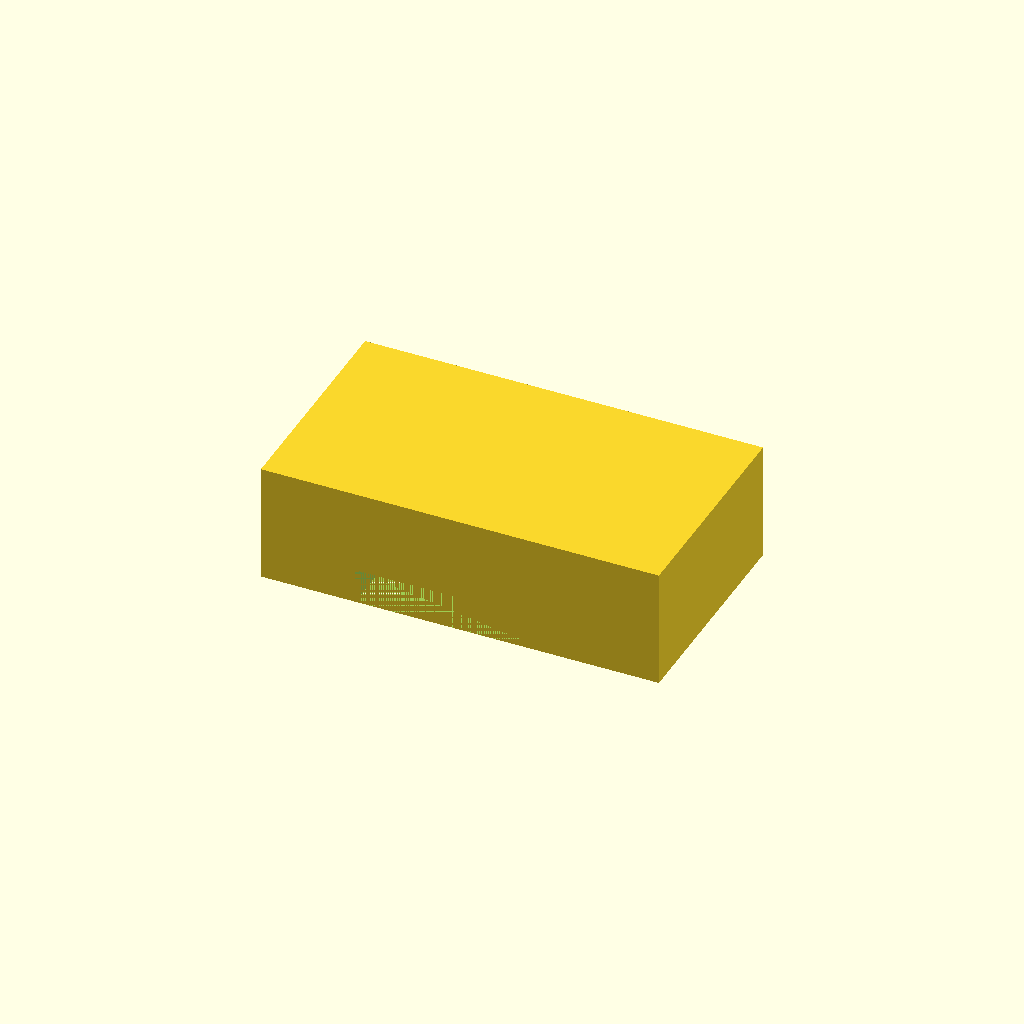
Cell 1: the model at its default parameters.
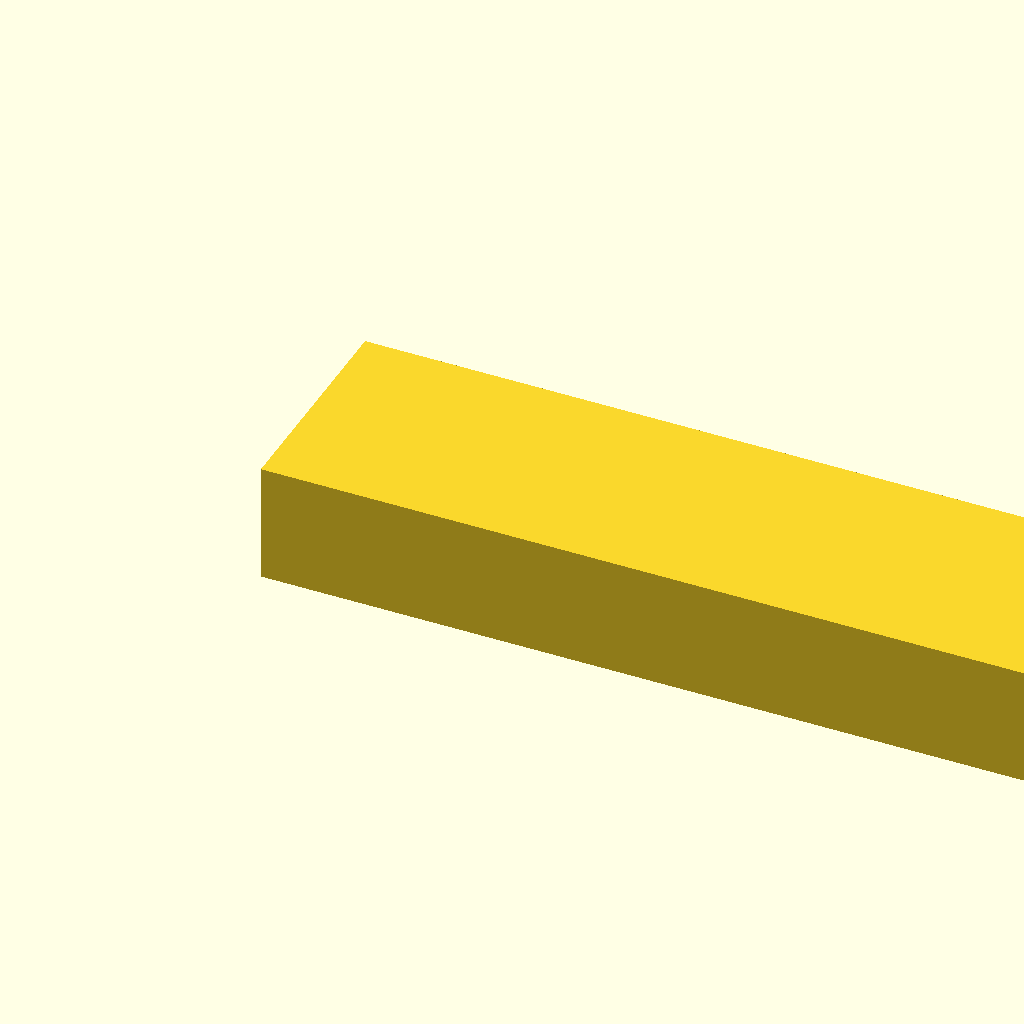
Cell 2: outer_x = 240 (everything else at default).
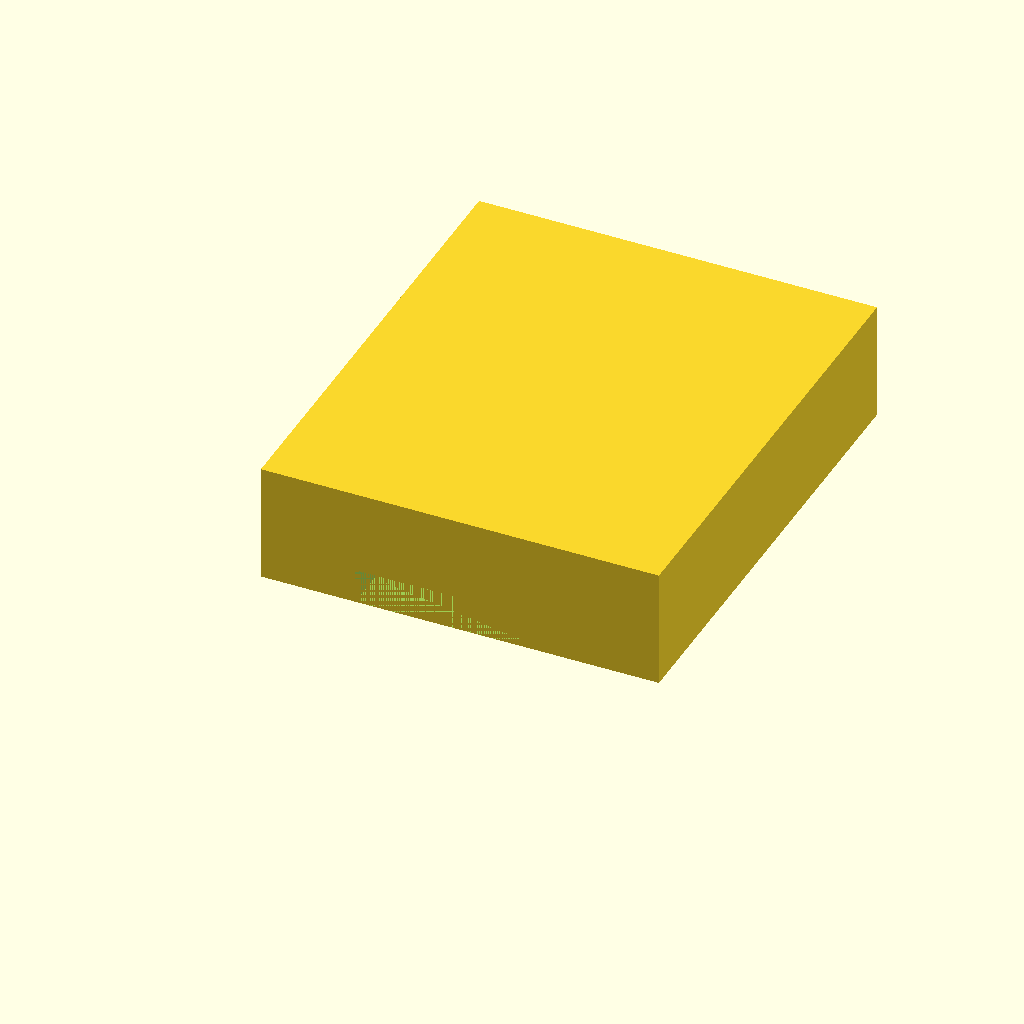
Cell 3 — outer_y set to 140, the other parameters unchanged.
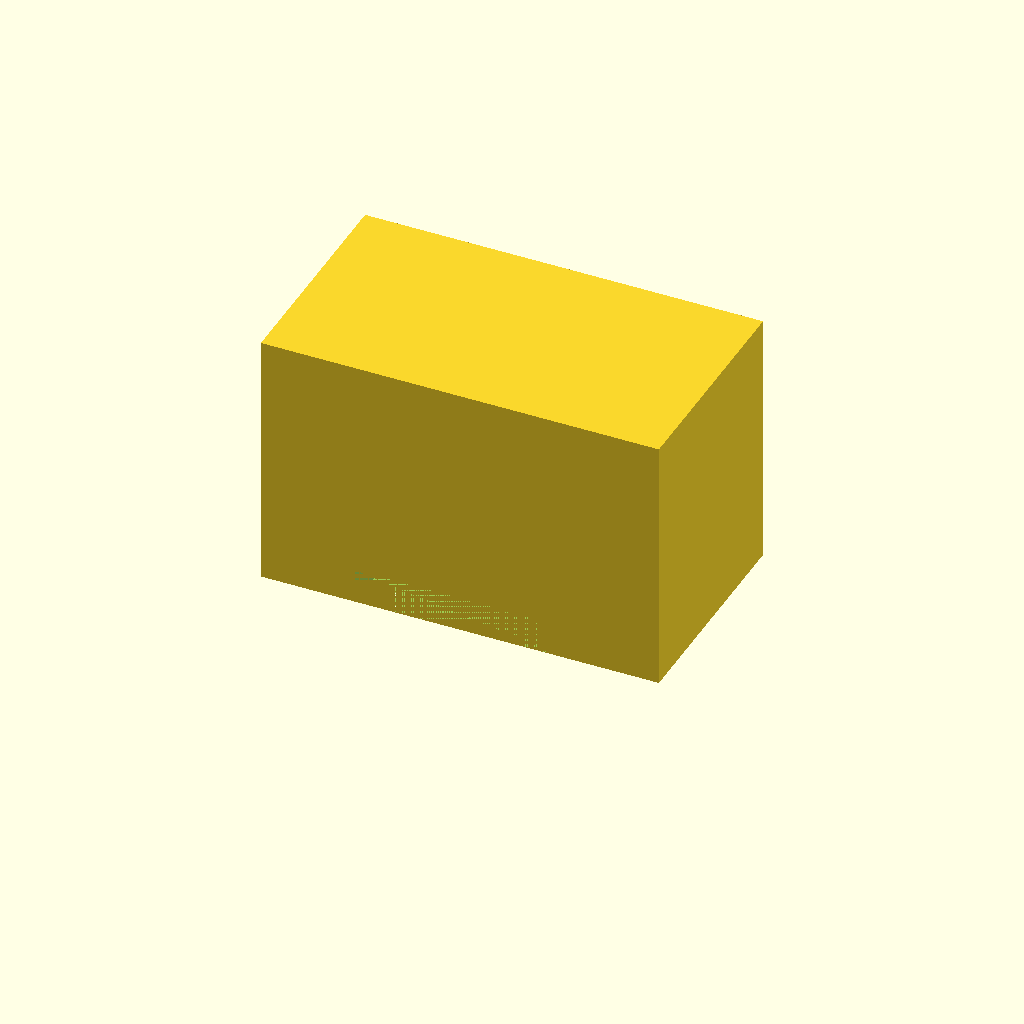
Cell 4 — outer_z set to 80, the other parameters unchanged.
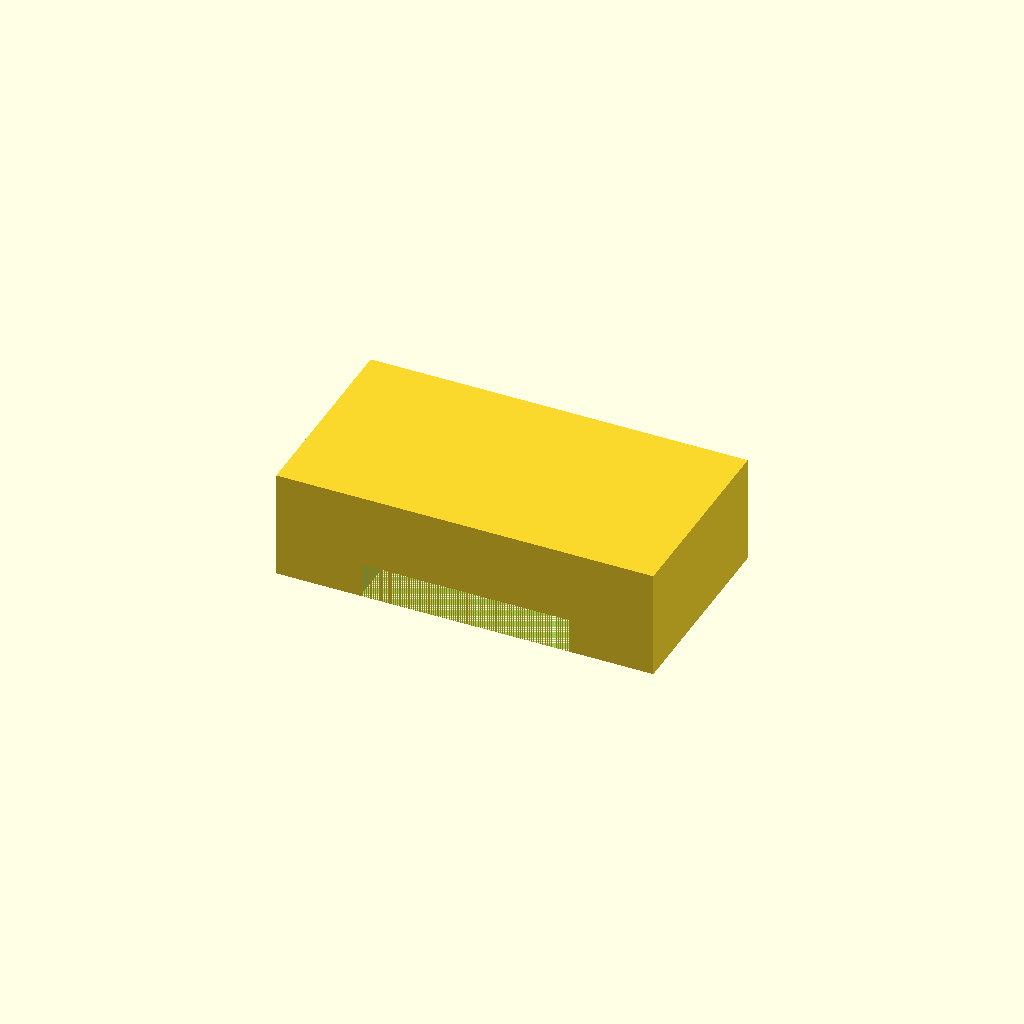
Cell 5: the same model with wall = 6.
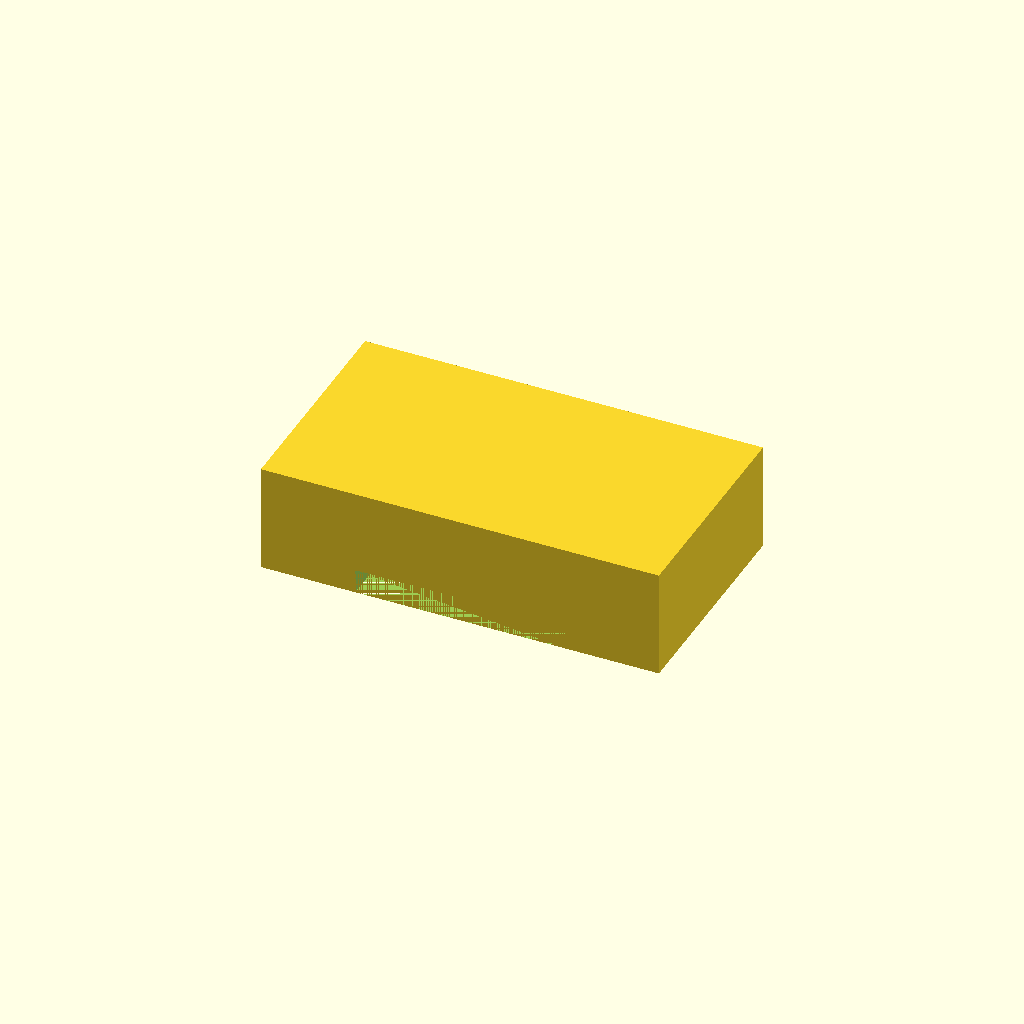
Cell 6: the same model with floor = 6.
All cells are drawn from one camera (rotation 55°, 0°, 25°, orthographic, colour scheme Cornfield), so only the parameter changes between them.
The OpenSCAD source (bench/results/gpu-v7-g7/code/scadcoder-v7/mini_gel_tank_s1_a1.scad):
// Buffer tank for mini horizontal gel-electrophoresis box
// Print orientation: base on XY plane, open top facing +Z

// ---------- Parameters ----------
outer_x      = 120;   // outer length (X)
outer_y      = 70;    // outer width (Y)
outer_z      = 40;    // outer height (Z)
wall         = 3;     // wall thickness
floor        = 3;     // floor thickness
platform_x   = 60;    // platform length in X (centred)
platform_top = 13;    // platform top height above tank base (z)
hole_d       = 2;     // electrode hole diameter
hole_y       = 0;     // electrode hole Y position
hole_z       = 30;    // electrode hole Z position

eps          = 0.5;   // cutter overshoot past faces
$fn          = 64;    // curve resolution

// ---------- Derived ----------
inner_x = outer_x - 2 * wall;   // 114
inner_y = outer_y - 2 * wall;   // 64
inner_z = outer_z - wall - floor; // 34 (inner floor at z=0, top at z=34)

// ---------- Model ----------
difference() {
    // Tank body (open top)
    translate([wall, wall, floor])
        cube([inner_x, inner_y, inner_z]);

    // Raised platform for gel tray
    translate([(outer_x - platform_x) / 2, wall, floor])
        cube([platform_x, inner_y, platform_top - floor]);

    // Horizontal electrode holes through each end wall (along X)
    for (sx = [-1, 1])
        translate([sx > 0 ? outer_x - eps : -eps, hole_y, hole_z])
            rotate([0, 90, 0])
                cylinder(d = hole_d, h = outer_z + 2 * eps);
}
Customizer parameters (derived from the source; name, type, default, range or options):
outer_x: number, default 120
outer_y: number, default 70
outer_z: number, default 40
wall: number, default 3
floor: number, default 3
platform_x: number, default 60
platform_top: number, default 13
hole_d: number, default 2
hole_y: number, default 0
hole_z: number, default 30
eps: number, default 0.5
